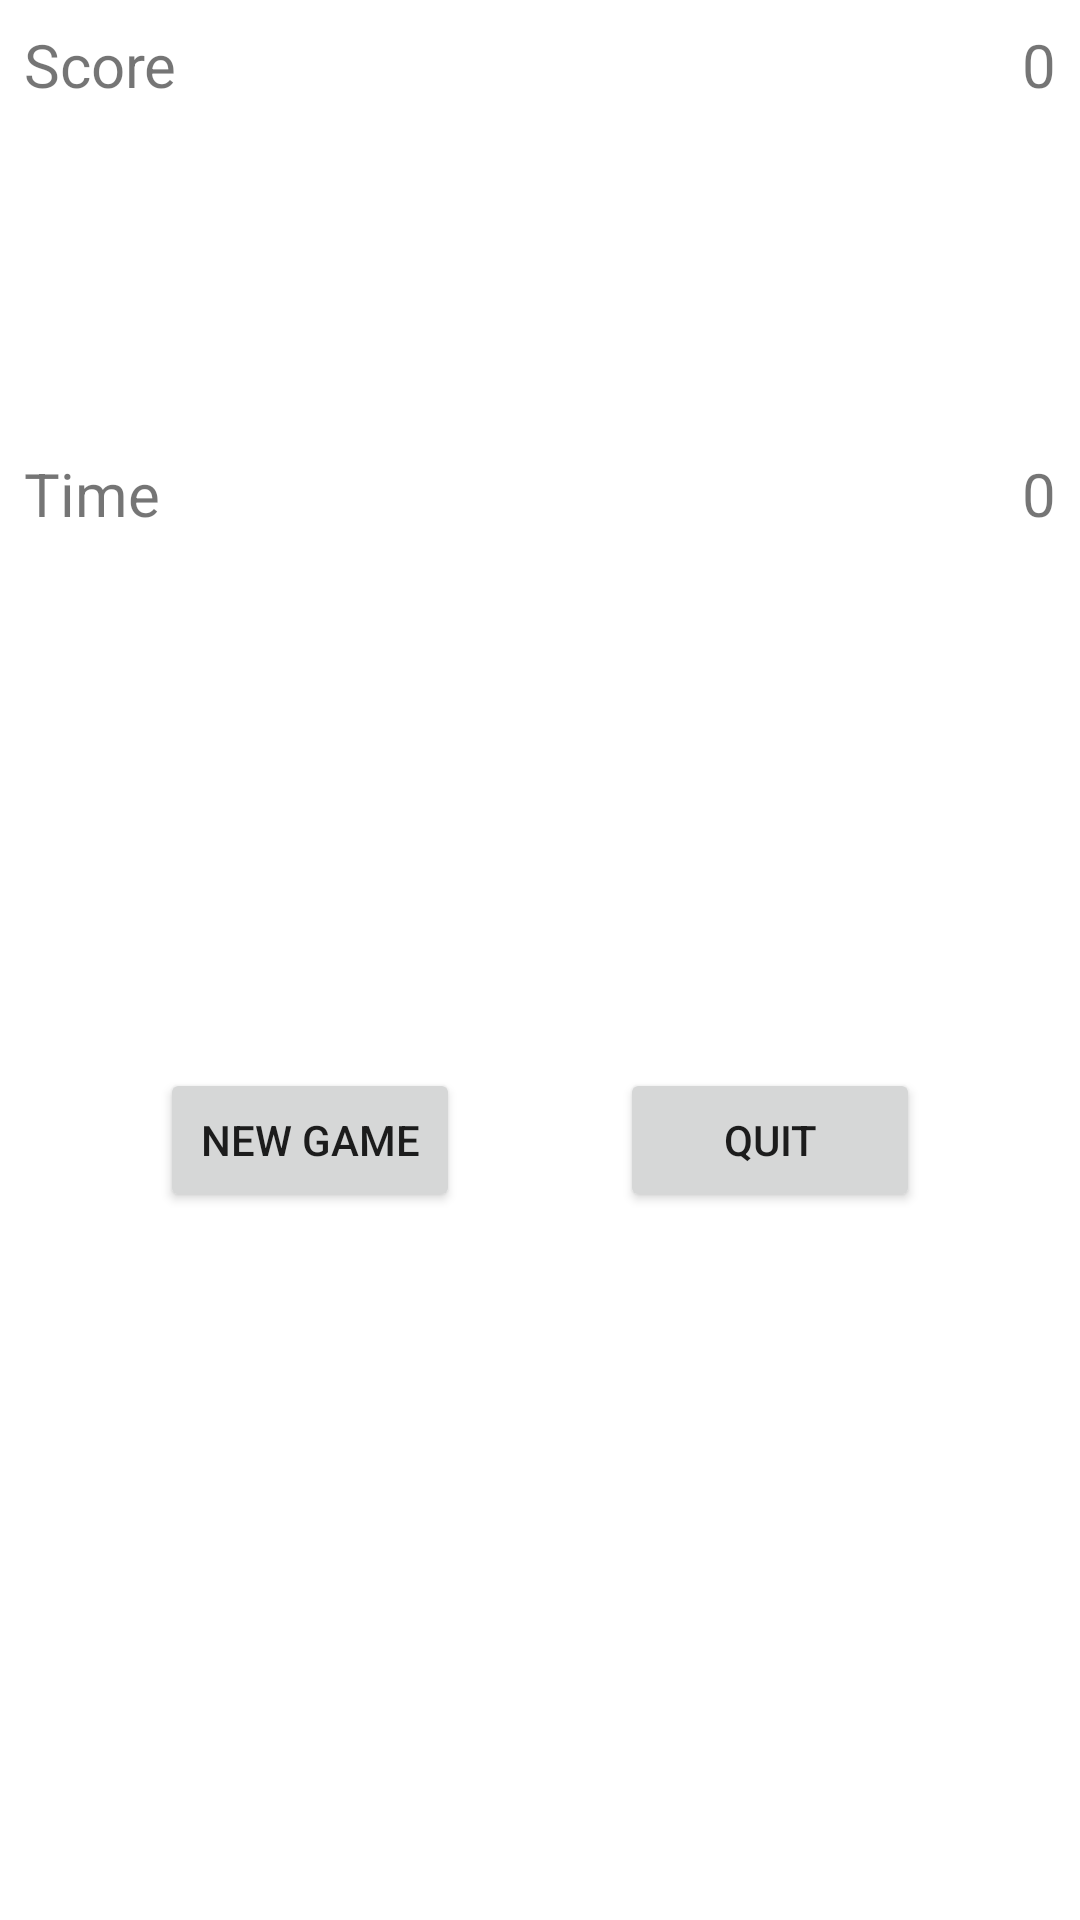

Android layout source for this screen:
<!-- AndroidManifest.xml: application theme Theme.BreukenTrainer2 -->
<!-- res/layout/activity_score.xml -->
<?xml version="1.0" encoding="utf-8"?>
<androidx.constraintlayout.widget.ConstraintLayout xmlns:android="http://schemas.android.com/apk/res/android"
    xmlns:app="http://schemas.android.com/apk/res-auto"
    xmlns:tools="http://schemas.android.com/tools"
    android:layout_width="match_parent"
    android:layout_height="match_parent"
    tools:context=".ScoreActivity">


    <RelativeLayout
        android:id="@+id/relativeLayout"
        android:layout_width="match_parent"
        android:layout_height="wrap_content"
        android:padding="8dp">

        <TextView
            android:id="@+id/scorefinal_text"
            android:layout_width="wrap_content"
            android:layout_height="wrap_content"
            android:layout_alignParentLeft="true"
            android:text="Score"
            android:textSize="20sp" />

        <TextView
            android:id="@+id/scorefinal"
            android:layout_width="wrap_content"
            android:layout_height="wrap_content"
            android:layout_alignParentRight="true"
            android:text="0"
            android:textSize="20sp" />
    </RelativeLayout>

    <RelativeLayout
        android:id="@+id/relativeLayout2"
        android:layout_width="match_parent"
        android:layout_height="wrap_content"
        android:layout_marginTop="100dp"
        android:padding="8dp"
        app:layout_constraintTop_toBottomOf="@+id/relativeLayout"
        tools:layout_editor_absoluteX="0dp">

        <TextView
            android:id="@+id/timefinal_text"
            android:layout_width="wrap_content"
            android:layout_height="wrap_content"
            android:layout_alignParentLeft="true"
            android:text="Time"
            android:textSize="20sp" />

        <TextView
            android:id="@+id/timefinal"
            android:layout_width="wrap_content"
            android:layout_height="wrap_content"
            android:layout_alignParentRight="true"
            android:text="0"
            android:textSize="20sp" />

    </RelativeLayout>

    <Button
        android:id="@+id/buttonNewGame"
        android:layout_width="100dp"
        android:layout_height="wrap_content"
        android:layout_marginTop="356dp"
        android:text="New Game"
        app:layout_constraintEnd_toEndOf="parent"
        app:layout_constraintEnd_toStartOf="@+id/buttonQuit"
        app:layout_constraintHorizontal_bias="0.5"
        app:layout_constraintStart_toStartOf="parent"
        app:layout_constraintTop_toTopOf="parent" />

    <Button
        android:id="@+id/buttonQuit"
        android:layout_width="100dp"
        android:layout_height="wrap_content"
        android:text="Quit"
        app:layout_constraintEnd_toEndOf="parent"
        app:layout_constraintHorizontal_bias="0.5"
        app:layout_constraintStart_toEndOf="@+id/buttonNewGame"
        app:layout_constraintTop_toTopOf="@+id/buttonNewGame" />

</androidx.constraintlayout.widget.ConstraintLayout>
<!-- resources referenced by this layout -->
<resources>
  <style name="Theme.BreukenTrainer2" parent="Theme.MaterialComponents.DayNight.NoActionBar">
          
          <item name="colorPrimary">@color/purple_500</item>
          <item name="colorPrimaryVariant">@color/purple_700</item>
          <item name="colorOnPrimary">@color/white</item>
          
          <item name="colorSecondary">@color/teal_200</item>
          <item name="colorSecondaryVariant">@color/teal_700</item>
          <item name="colorOnSecondary">@color/black</item>
          
          <item name="android:statusBarColor">?attr/colorPrimaryVariant</item>
          
      </style>
  <!-- not gathered from this repository: default colours our renderer supplied (Android Studio template values) -->
  <color name="purple_500">#FF6200EE</color>
  <color name="purple_700">#FF3700B3</color>
  <color name="teal_200">#FF03DAC5</color>
  <color name="teal_700">#FF018786</color>
  <color name="black">#FF000000</color>
  <color name="white">#FFFFFFFF</color>
</resources>
